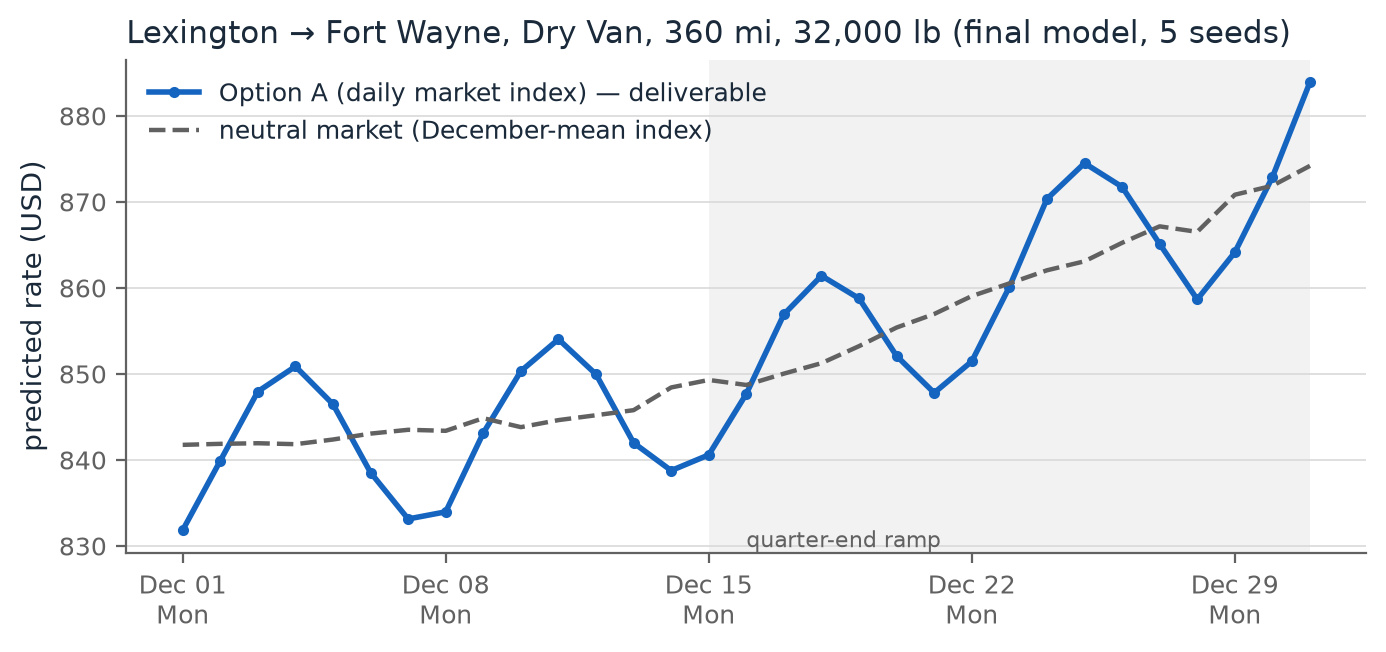

Source data for this figure (header and first rows):
date, dow, pred_optionA, pred_neutral, L, L_neutral, mi_day_mean, qe_ramp, tree_f, tree_f_seed_sd
2025-12-01, Mon, 831.8, 841.8, -0.002688, 0.009162, 0.8349, 0.0, 0.8402, 0.002515
2025-12-02, Tue, 839.9, 841.9, 0.006985, 0.00933, 0.9147, 0.0, 0.8402, 0.002784
2025-12-03, Wed, 848, 841.9, 0.01661, 0.009498, 0.9941, 0.0, 0.8401, 0.002346
2025-12-04, Thu, 850.9, 841.8, 0.02035, 0.009667, 1.024, 0.0, 0.8398, 0.00214
2025-12-05, Fri, 846.5, 842.4, 0.01469, 0.009835, 0.9751, 0.0, 0.8403, 0.002348
2025-12-06, Sat, 838.5, 843.1, 0.004616, 0.01, 0.8892, 0.0, 0.8409, 0.002306
2025-12-07, Sun, 833.1, 843.5, -0.002195, 0.01017, 0.8306, 0.0, 0.8413, 0.002084
2025-12-08, Mon, 834, 843.4, -0.000892, 0.01034, 0.8401, 0.0, 0.841, 0.002524
2025-12-09, Tue, 843.1, 844.9, 0.00847, 0.01051, 0.9173, 0.0, 0.8426, 0.002584
2025-12-10, Wed, 850.3, 843.8, 0.01837, 0.01068, 0.9989, 0.0, 0.8412, 0.002297
2025-12-11, Thu, 854, 844.6, 0.02191, 0.01084, 1.027, 0.0, 0.842, 0.002341
2025-12-12, Fri, 850, 845.2, 0.01662, 0.01101, 0.9814, 0.0, 0.8425, 0.002204
2025-12-13, Sat, 842, 845.8, 0.00668, 0.01118, 0.8966, 0.0, 0.843, 0.002494
2025-12-14, Sun, 838.8, 848.4, -0.000105, 0.01135, 0.8382, 0.0, 0.8459, 0.002302
2025-12-15, Mon, 840.6, 849.3, 0.001207, 0.01152, 0.8478, 0.0, 0.8468, 0.003056
2025-12-16, Tue, 847.7, 848.7, 0.01283, 0.01404, 0.9242, 0.0625, 0.8436, 0.002263
2025-12-17, Wed, 856.9, 850, 0.02465, 0.01657, 1.002, 0.125, 0.8426, 0.002137
2025-12-18, Thu, 861.4, 851.3, 0.03097, 0.0191, 1.034, 0.1875, 0.8415, 0.001931
2025-12-19, Fri, 858.8, 853.2, 0.0281, 0.02162, 0.9887, 0.25, 0.8413, 0.002017
2025-12-20, Sat, 852.1, 855.4, 0.02028, 0.02415, 0.9018, 0.3125, 0.8413, 0.001665
2025-12-21, Sun, 847.8, 857, 0.01593, 0.02668, 0.8441, 0.375, 0.8406, 0.001938
2025-12-22, Mon, 851.5, 859.1, 0.02033, 0.02921, 0.8599, 0.4375, 0.8405, 0.001879
2025-12-23, Tue, 860.1, 860.5, 0.03126, 0.03173, 0.9304, 0.5, 0.8397, 0.002182
2025-12-24, Wed, 870.3, 862.1, 0.04384, 0.03426, 1.015, 0.5625, 0.8389, 0.001892
2025-12-25, Thu, 874.5, 863.1, 0.04992, 0.03679, 1.045, 0.625, 0.8376, 0.001886
2025-12-26, Fri, 871.7, 865.2, 0.0468, 0.03932, 0.9972, 0.6875, 0.8376, 0.00194
2025-12-27, Sat, 865.1, 867.2, 0.03948, 0.04184, 0.9145, 0.75, 0.8373, 0.001452
2025-12-28, Sun, 858.7, 866.5, 0.03527, 0.04437, 0.858, 0.8125, 0.834, 0.00135
2025-12-29, Mon, 864.1, 870.8, 0.03917, 0.0469, 0.8696, 0.875, 0.8365, 0.00139
2025-12-30, Tue, 872.9, 871.9, 0.05057, 0.04942, 0.944, 0.9375, 0.8351, 0.001695
2025-12-31, Wed, 883.9, 874.2, 0.06302, 0.05195, 1.027, 1.0, 0.8352, 0.001664
